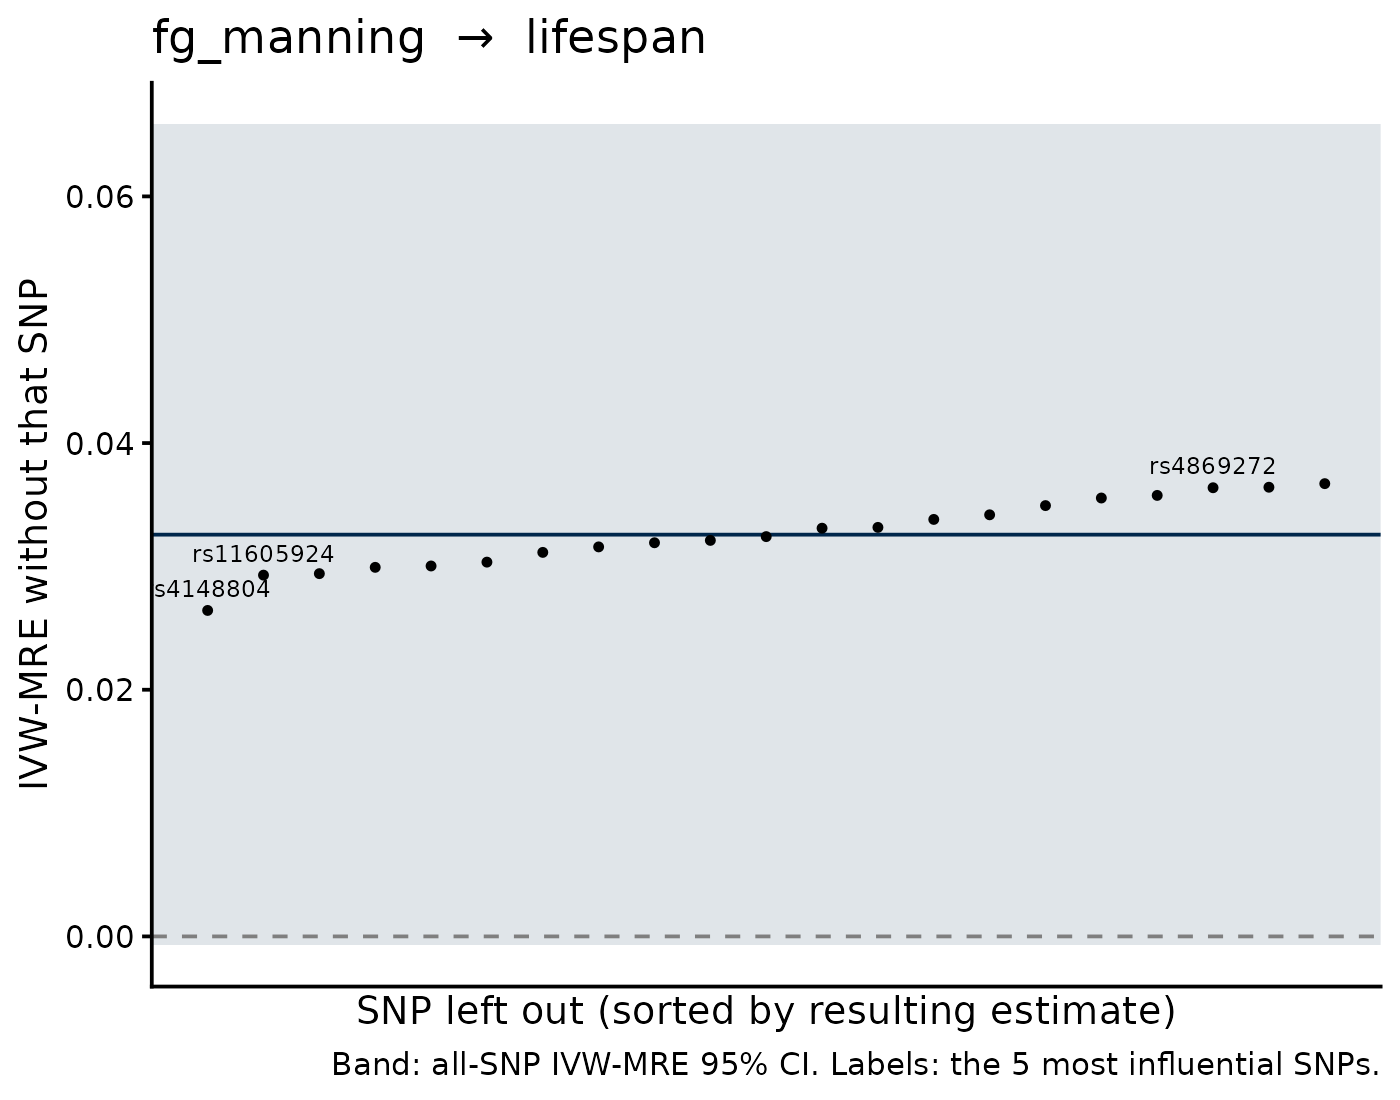

The data file committed next to this chart (first rows):
SNP, b_loo, se_loo, b_all, se_all, shift
rs4148804, 0.02643, 0.01592, 0.03257, 0.01699, -0.006144
rs10830963, 0.03671, 0.02002, 0.03257, 0.01699, 0.004136
rs780093, 0.03642, 0.01741, 0.03257, 0.01699, 0.003845
rs4869272, 0.03638, 0.01627, 0.03257, 0.01699, 0.003804
rs11605924, 0.02929, 0.01697, 0.03257, 0.01699, -0.003282
rs11558471, 0.03576, 0.01734, 0.03257, 0.01699, 0.003182
rs17747324, 0.02941, 0.01685, 0.03257, 0.01699, -0.003161
rs11195502, 0.03554, 0.01694, 0.03257, 0.01699, 0.002971
rs560887, 0.02992, 0.01958, 0.03257, 0.01699, -0.00265
rs10276674, 0.03003, 0.01762, 0.03257, 0.01699, -0.00254
rs7173964, 0.03493, 0.01718, 0.03257, 0.01699, 0.002356
rs11708067, 0.03035, 0.01717, 0.03257, 0.01699, -0.002227
rs11603334, 0.03418, 0.01727, 0.03257, 0.01699, 0.00161
rs983309, 0.03114, 0.01743, 0.03257, 0.01699, -0.001437
rs2191349, 0.03381, 0.01772, 0.03257, 0.01699, 0.001235
rs10974438, 0.03158, 0.01749, 0.03257, 0.01699, -9.920084903824733e-4
rs882020, 0.03192, 0.01757, 0.03257, 0.01699, -6.56903198876721e-4
rs2524299, 0.03316, 0.01756, 0.03257, 0.01699, 5.89240162216835e-4
rs11039138, 0.0331, 0.0176, 0.03257, 0.01699, 5.235978110900985e-4
rs6113722, 0.03211, 0.01752, 0.03257, 0.01699, -4.6480573427366834e-4
rs2908282, 0.03241, 0.01858, 0.03257, 0.01699, -1.5916367028789152e-4
